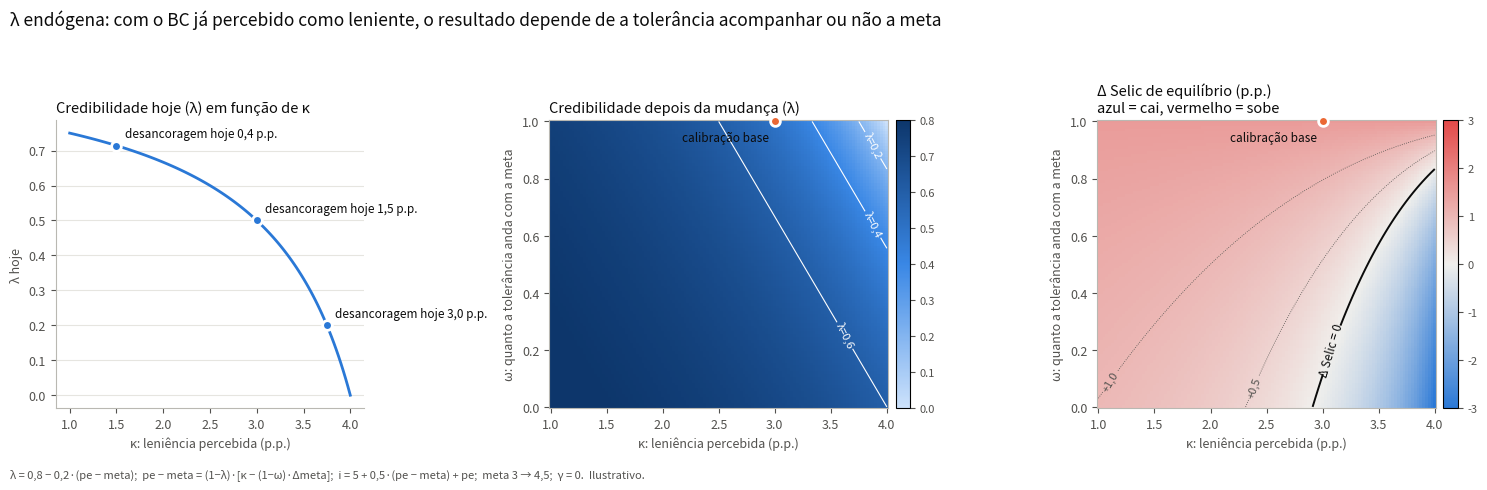
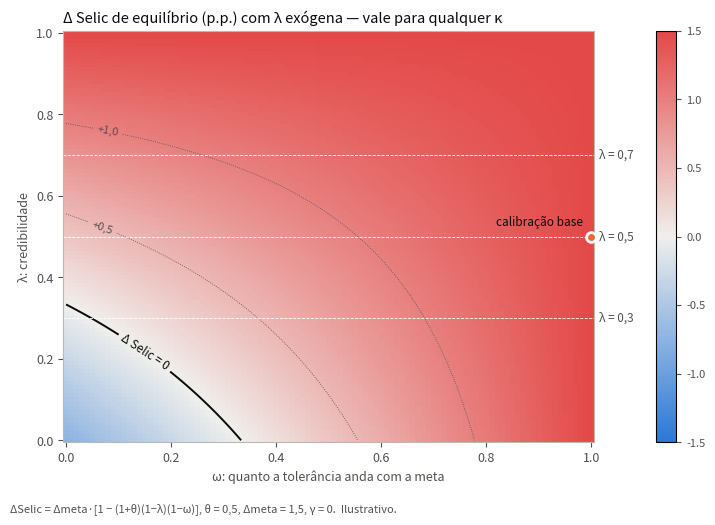

Reproduce these figures in Python, in order.
"""
Mapas κ × ω × λ — meta de 3% para 4,5%, γ = 0 (melhor caso para a mudança).

Modelo (estado estacionário):
  pe - meta = (1-λ)·K,   K = κ - (1-ω)·Δmeta
  i = r* + θ·(pe - meta) + pe
  (A) λ exógena
  (B) λ endógena: λ = λbar - η·(pe - meta)  ->  gap = (1-λbar)·K / (1-ηK)

Resultado analítico do caso exógeno:
  ΔSelic = Δmeta · [1 - (1+θ)(1-λ)(1-ω)]     -> κ não aparece!
"""
import numpy as np
import matplotlib.pyplot as plt
from matplotlib.colors import LinearSegmentedColormap, TwoSlopeNorm

meta0, dmeta, theta, rstar, lam_bar, eta = 3.0, 1.5, 0.5, 5.0, 0.8, 0.2
div = LinearSegmentedColormap.from_list("div", ["#2a78d6", "#f0efec", "#e34948"])
seq = LinearSegmentedColormap.from_list("seq", ["#cde2fb", "#3987e5", "#0d366b"])
INK, INK2, GRID = "#0b0b0b", "#52514e", "#b9b8b2"

def endog(K):
    den = 1 - eta * K
    gap = np.where(den > 0, (1 - lam_bar) * K / np.where(den > 0, den, 1), np.inf)
    lam = lam_bar - eta * gap
    bad = ~np.isfinite(gap) | (lam < 0)
    lam = np.where(bad, 0.0, lam)
    gap = (1 - lam) * K
    return lam, gap

def selic(meta, gap):
    return rstar + theta * gap + meta + gap

def estilo(ax, tit):
    ax.set_title(tit, fontsize=10.5, loc="left", color=INK)
    ax.tick_params(colors=INK2, labelsize=9)
    for sp in ax.spines.values():
        sp.set_color(GRID)

# ======================= Figura B: λ endógena, eixos κ × ω
kap = np.linspace(1.0, 4.0, 121)
om = np.linspace(0.0, 1.0, 101)
KK, OO = np.meshgrid(kap, om)
lam0, gap0 = endog(KK)                      # hoje (Δmeta = 0)
lam1, gap1 = endog(KK - (1 - OO) * dmeta)   # depois
dS = selic(meta0 + dmeta, gap1) - selic(meta0, gap0)

fig, axs = plt.subplots(1, 3, figsize=(15, 4.8), gridspec_kw=dict(width_ratios=[0.85, 1, 1]))
# painel 1: κ -> credibilidade de hoje
estilo(axs[0], "Credibilidade hoje (λ) em função de κ")
axs[0].plot(kap, lam0[0], color="#2a78d6", lw=2)
for k in (1.5, 3.0, 3.75):
    l, g = endog(np.array(k))
    axs[0].plot(k, l, "o", ms=7, color="#2a78d6", mec="white", mew=2)
    axs[0].annotate("desancoragem hoje " + f"{float(g):.1f}".replace(".", ",") + " p.p.", (k, float(l)),
                    xytext=(6, 6), textcoords="offset points", fontsize=8.5, color=INK)
axs[0].set_xlabel("κ: leniência percebida (p.p.)", color=INK2, fontsize=9)
axs[0].set_ylabel("λ hoje", color=INK2, fontsize=9)
axs[0].grid(axis="y", color="#e6e5e0", lw=0.8)
axs[0].spines[["top", "right"]].set_visible(False)

# painel 2: λ depois
estilo(axs[1], "Credibilidade depois da mudança (λ)")
im1 = axs[1].pcolormesh(kap, om, lam1, cmap=seq, vmin=0, vmax=lam_bar, shading="auto")
cs = axs[1].contour(kap, om, lam1, levels=[0.2, 0.4, 0.6], colors="white", linewidths=0.8)
axs[1].clabel(cs, fmt=lambda v: f"λ={v:.1f}".replace(".", ","), fontsize=8)
fig.colorbar(im1, ax=axs[1], fraction=0.046, pad=0.02).ax.tick_params(labelsize=8, colors=INK2)

# painel 3: ΔSelic
estilo(axs[2], "Δ Selic de equilíbrio (p.p.)\nazul = cai, vermelho = sobe")
lim = np.nanmax(np.abs(dS))
im2 = axs[2].pcolormesh(kap, om, dS, cmap=div, norm=TwoSlopeNorm(0, -lim, lim), shading="auto")
c0 = axs[2].contour(kap, om, dS, levels=[0], colors=INK, linewidths=1.4)
axs[2].clabel(c0, fmt=lambda v: "Δ Selic = 0", fontsize=8.5)
c1 = axs[2].contour(kap, om, dS, levels=[0.5, 1.0, 1.5, 2.0], colors=INK2, linewidths=0.6, linestyles=":")
axs[2].clabel(c1, fmt=lambda v: f"+{v:.1f}".replace(".", ","), fontsize=8)
fig.colorbar(im2, ax=axs[2], fraction=0.046, pad=0.02).ax.tick_params(labelsize=8, colors=INK2)

for ax in axs[1:]:
    ax.set_xlabel("κ: leniência percebida (p.p.)", color=INK2, fontsize=9)
    ax.set_ylabel("ω: quanto a tolerância anda com a meta", color=INK2, fontsize=9)
    ax.plot(3.0, 1.0, "o", ms=7, color="#eb6834", mec="white", mew=2, clip_on=False, zorder=5)
    ax.annotate("calibração base", (3.0, 1.0), xytext=(-4, -14), textcoords="offset points",
                fontsize=8.5, color=INK, ha="right")
fig.suptitle("λ endógena: com o BC já percebido como leniente, o resultado depende de a tolerância acompanhar ou não a meta",
             fontsize=12.5, x=0.01, ha="left", color=INK)
fig.text(0.01, 0.005, "λ = 0,8 − 0,2·(pe − meta);  pe − meta = (1−λ)·[κ − (1−ω)·Δmeta];  i = 5 + 0,5·(pe − meta) + pe;  meta 3 → 4,5;  γ = 0.  Ilustrativo.",
         fontsize=8, color=INK2)
fig.tight_layout(rect=[0, 0.03, 1, 0.93])
fig.savefig("mapa_lambda_endogena.png", dpi=160)

# ======================= Figura A: λ exógena, eixos ω × λ (κ sai da conta)
lam = np.linspace(0.0, 1.0, 101)
OO2, LL = np.meshgrid(om, lam)
dSx = dmeta * (1 - (1 + theta) * (1 - LL) * (1 - OO2))
fig2, ax = plt.subplots(figsize=(7.2, 5.2))
estilo(ax, "Δ Selic de equilíbrio (p.p.) com λ exógena — vale para qualquer κ")
lim2 = np.abs(dSx).max()
im = ax.pcolormesh(om, lam, dSx, cmap=div, norm=TwoSlopeNorm(0, -lim2, lim2), shading="auto")
c0 = ax.contour(om, lam, dSx, levels=[0], colors=INK, linewidths=1.4)
ax.clabel(c0, fmt=lambda v: "Δ Selic = 0", fontsize=8.5)
c1 = ax.contour(om, lam, dSx, levels=[0.5, 1.0], colors=INK2, linewidths=0.6, linestyles=":")
ax.clabel(c1, fmt=lambda v: f"+{v:.1f}".replace(".", ","), fontsize=8)
for l in (0.3, 0.5, 0.7):
    ax.axhline(l, color="white", lw=0.6, ls="--")
    ax.text(1.01, l, f"λ = {l:.1f}".replace(".", ","), va="center", fontsize=8.5, color=INK2, transform=ax.get_yaxis_transform())
ax.plot(1.0, 0.5, "o", ms=7, color="#eb6834", mec="white", mew=2, clip_on=False, zorder=5)
ax.annotate("calibração base", (1.0, 0.5), xytext=(-6, 8), textcoords="offset points", fontsize=8.5, color=INK, ha="right")
ax.set_xlabel("ω: quanto a tolerância anda com a meta", color=INK2, fontsize=9)
ax.set_ylabel("λ: credibilidade", color=INK2, fontsize=9)
fig2.colorbar(im, ax=ax, fraction=0.046, pad=0.1).ax.tick_params(labelsize=8, colors=INK2)
fig2.text(0.01, 0.005, "ΔSelic = Δmeta·[1 − (1+θ)(1−λ)(1−ω)], θ = 0,5, Δmeta = 1,5, γ = 0.  Ilustrativo.", fontsize=8, color=INK2)
fig2.tight_layout(rect=[0, 0.03, 1, 1])
fig2.savefig("mapa_lambda_exogena.png", dpi=160)

# ---- números para o texto
for k, o in [(3, 1), (3, 0.5), (3, 0), (1.5, 0), (2, 0), (3.75, 0), (3.75, 1)]:
    l0, g0 = endog(np.array(float(k)))
    l1, g1 = endog(np.array(k - (1 - o) * dmeta))
    print(f"κ={k:<4} ω={o:<4} λ0={float(l0):.2f} gap0={float(g0):.2f}  λ1={float(l1):.2f} gap1={float(g1):.2f}  ΔS={float(selic(4.5,g1)-selic(3,g0)):+.2f}")
